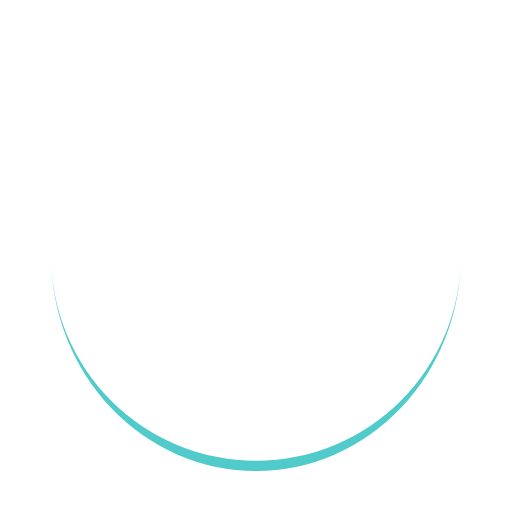
t = 0.00 s
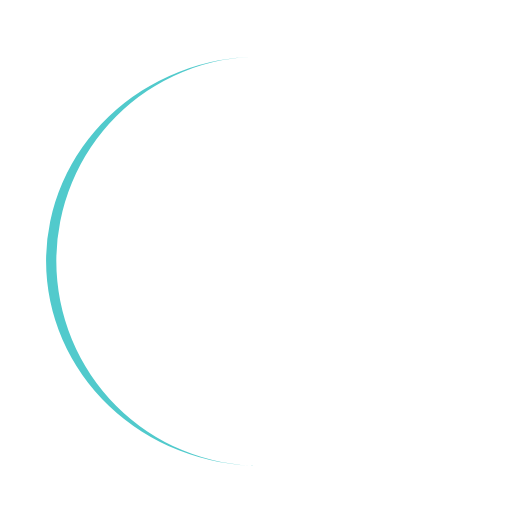
t = 0.25 s
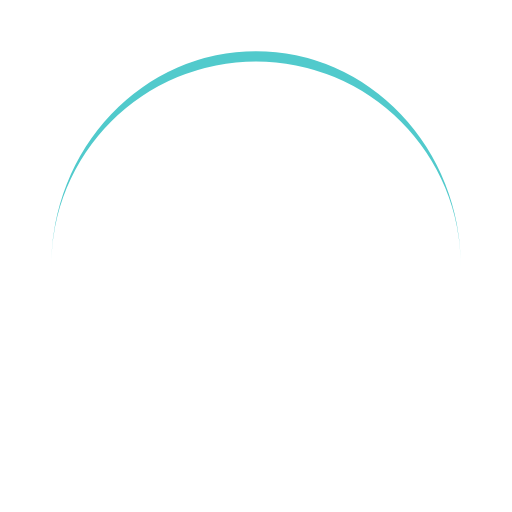
t = 0.50 s
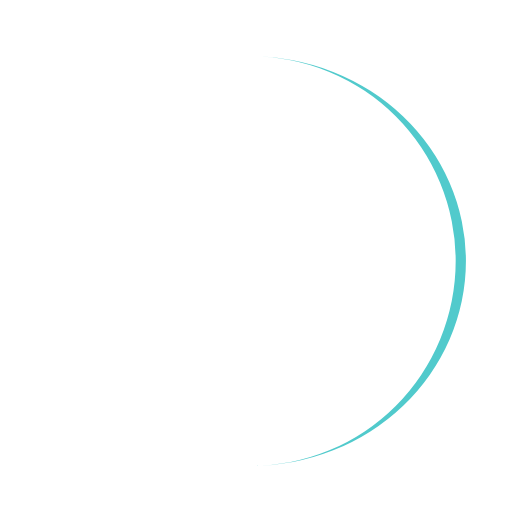
t = 0.75 s

The animated SVG that drew these frames (rendered in a browser with its animation timeline set to each time). Animation: 1 SMIL element (animateTransform=1); one cycle of 1.00 s, repeats indefinitely.

<svg width="200px"  height="200px"  xmlns="http://www.w3.org/2000/svg" viewBox="0 0 100 100" preserveAspectRatio="xMidYMid" class="lds-eclipse" style="background: none;"><path ng-attr-d="{{config.pathCmd}}" ng-attr-fill="{{config.color}}" stroke="none" d="M10 50A40 40 0 0 0 90 50A40 42 0 0 1 10 50" fill="#51CACC" transform="rotate(4.07952 50 51)"><animateTransform attributeName="transform" type="rotate" calcMode="linear" values="0 50 51;360 50 51" keyTimes="0;1" dur="1s" begin="0s" repeatCount="indefinite"></animateTransform></path></svg>